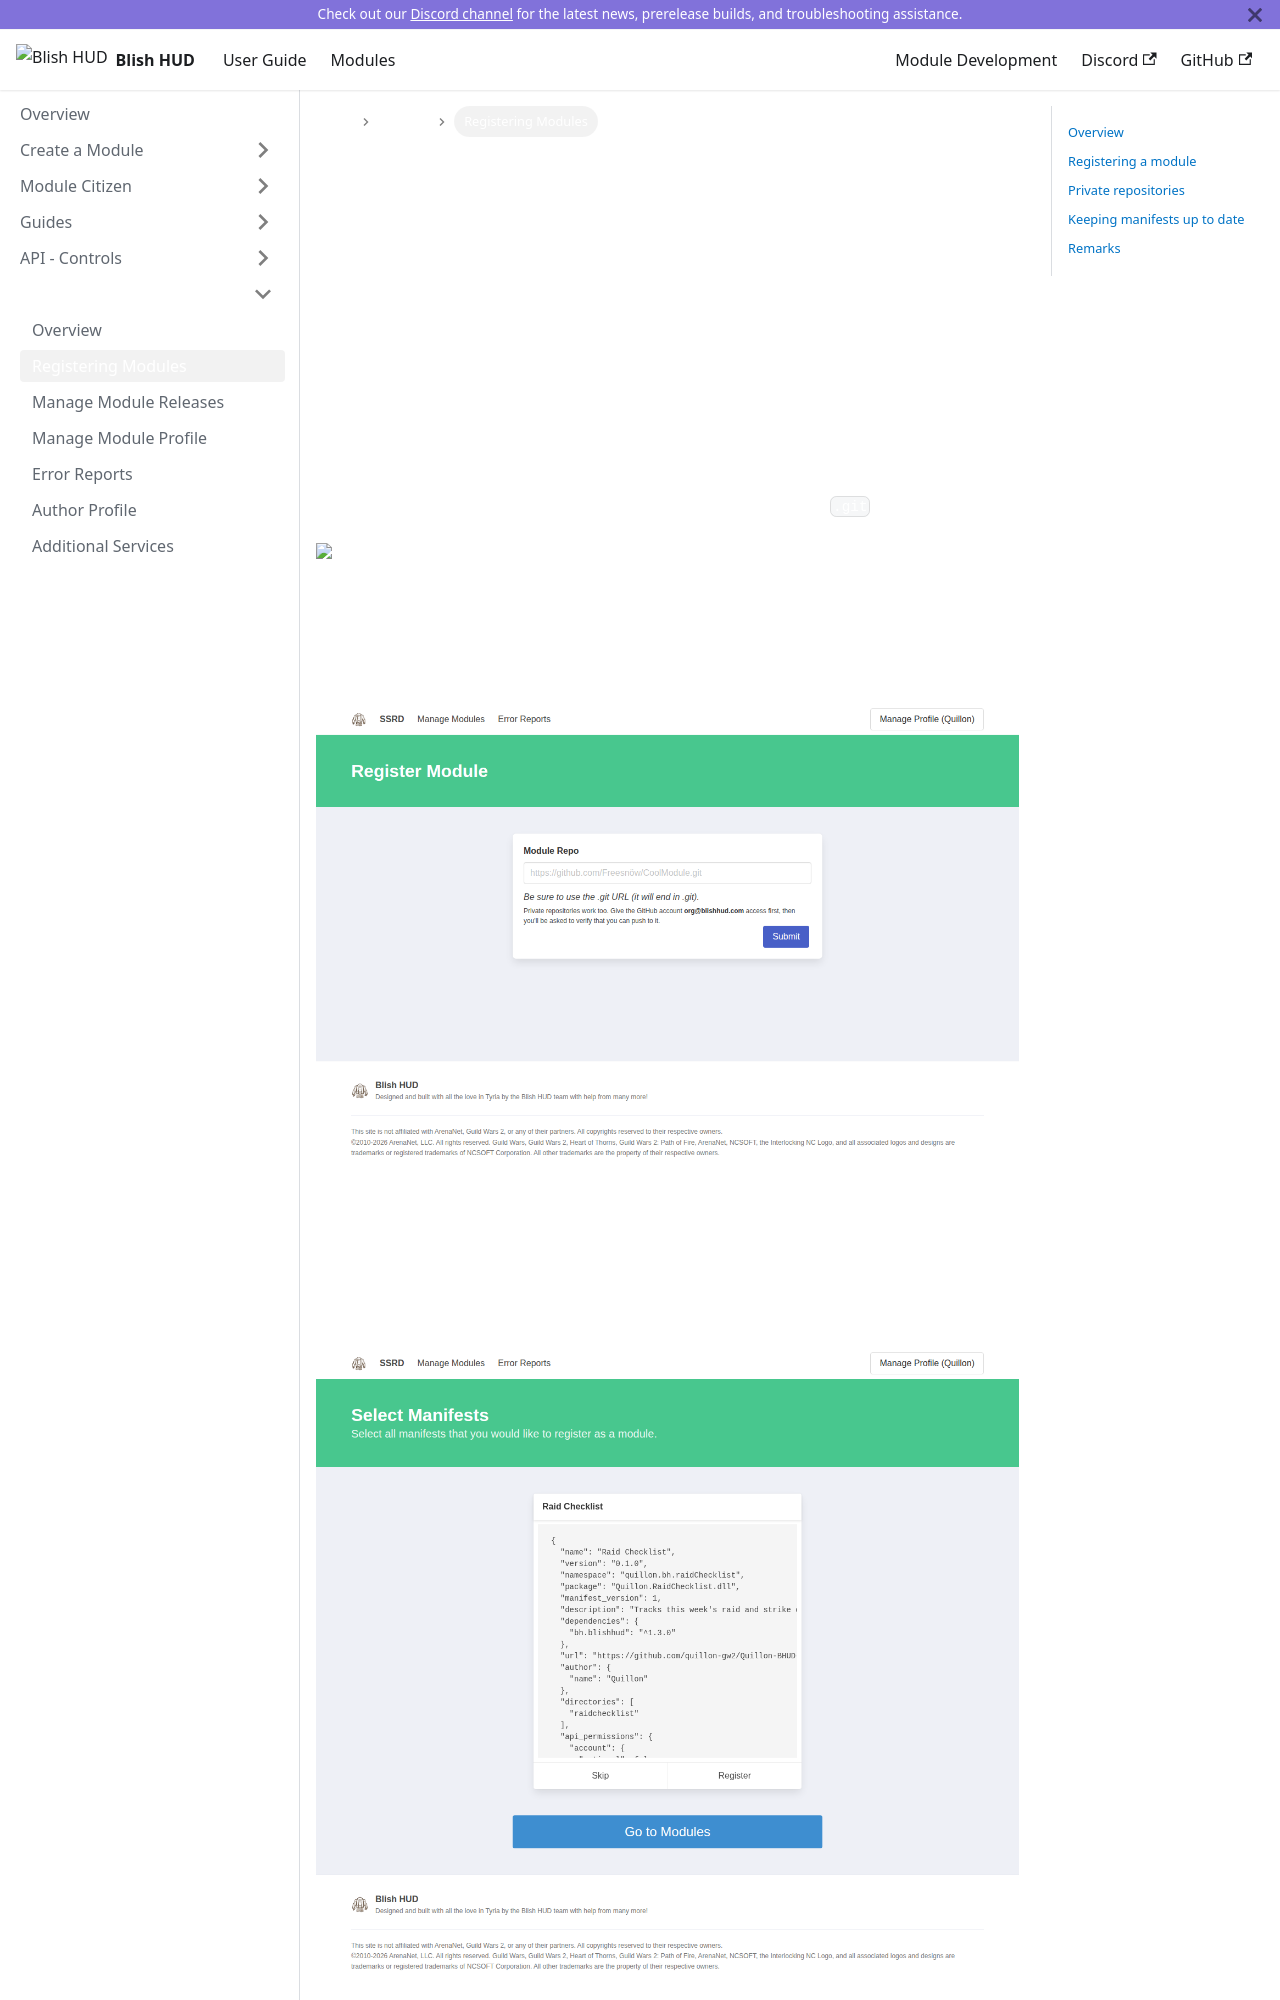

repository: blish-hud/new.blishhud.com · page: docs/modules/ssrd/registering-modules/index.html · generator: docusaurus

---
id: registering-modules
title: Registering Modules
---

## Overview

Modules are registered by their Git URI. A single repository can contain multiple modules, and SSRD finds each one for you.

## Registering a module

#### 1. Copy the Git URI from your repository
On GitHub, open the **Code** menu and copy the HTTPS URI. It ends in `.git`.

<img src="/img/docs/ssrd/gituri.png" />

#### 2. Submit it on the Register Module page
On the **Modules** page, select **Add Module**, paste the URI into **Module Repo** and select **Submit**.

<img src="/img/docs/ssrd/register-module.png" />

#### 3. Register the modules you want
SSRD shows the manifest of each module it found in the repository. Select **Register** on each module you want to manage, or **Skip** to leave it out. When you're done, select **Go to Modules**.

<img src="/img/docs/ssrd/select-manifests.png" />
